Run: headless pygame with SDL's dummy video driver; simulated clock (each Clock.tick advances the game by its frame time, no real sleeping); random seed 0; keys injected as events and as key.get_pressed() state; mouse plan: one left click at the window centre at the start of phase 2, then a move to the lower-right quarter at the start of phase 3.
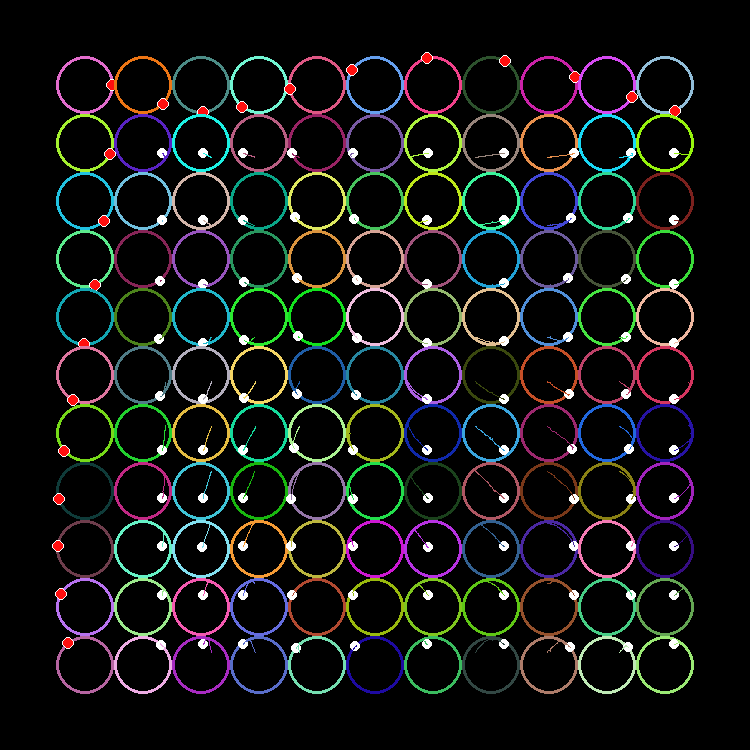
Frame 1 of 4 · flips 1–60 · no input
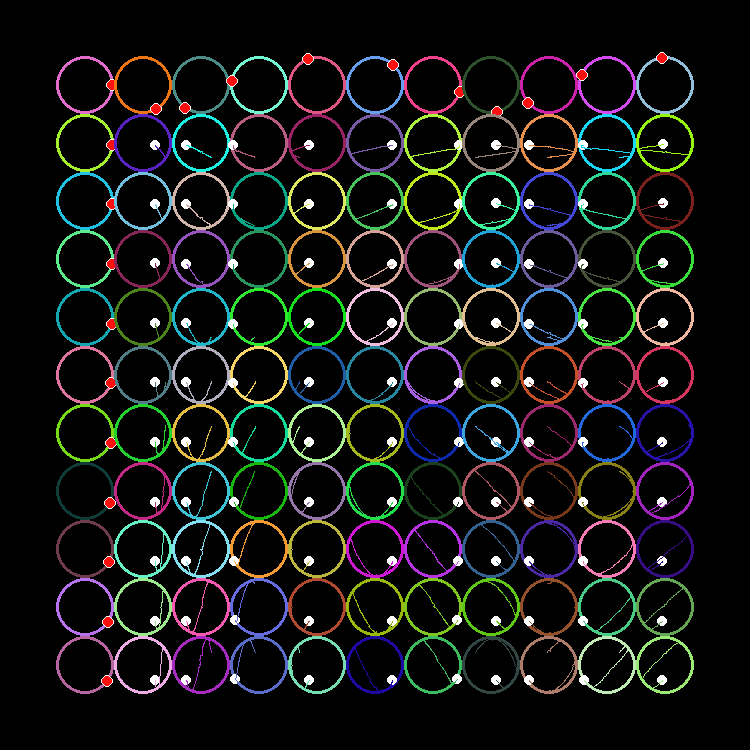
Frame 2 of 4 · flips 61–180 · clicked the window centre · tapped SPACE, RETURN · held RIGHT (→), D
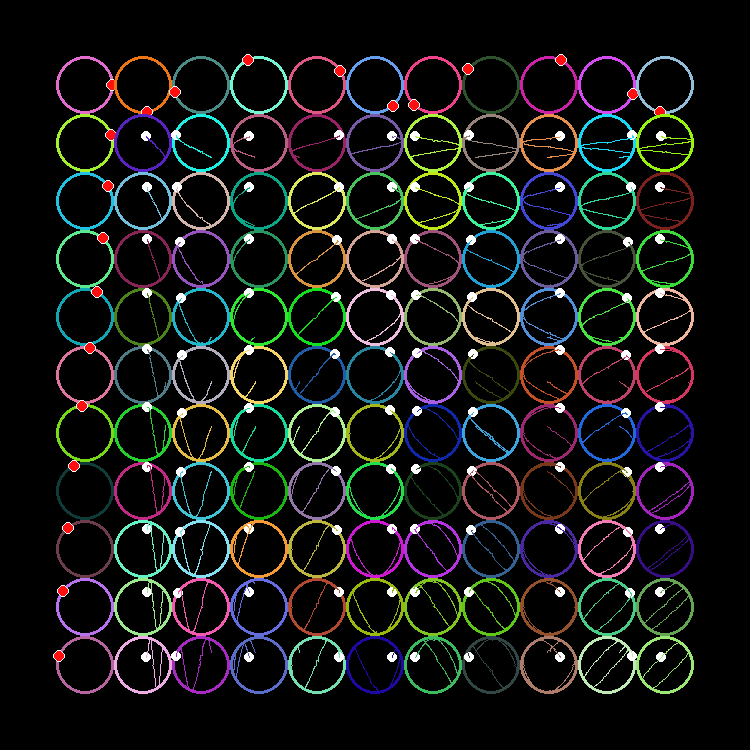
Frame 3 of 4 · flips 181–300 · moved the mouse to the lower-right quarter · held DOWN (↓), S
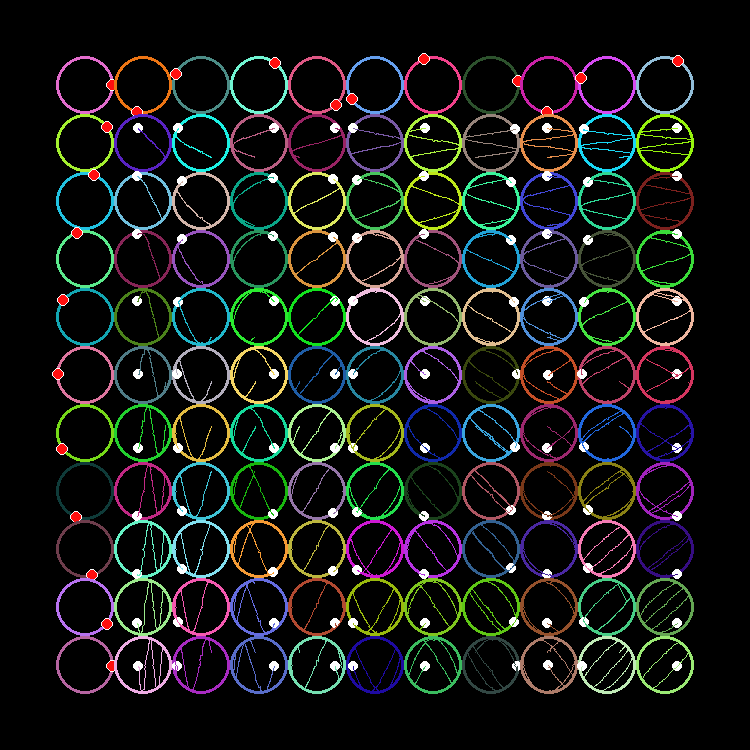
Frame 4 of 4 · flips 301–420 · held LEFT (←), A, UP (↑), W

The pygame program that drew these frames:

import pygame
import math
import random as rand
from time import sleep

# Circle drawing
#
# April 2022
#
# Lissajous Curves
#
# Python program using pygame to draw a grid of circles to the screen and plot
# moving dots on either the circumference or the on the circles within the grid.
#
# Option to have the dots follow the mouse or use the top and left row and column
# as a legend where the dots lower in the grid are plotted using the x and y coordinates
# of the legend dot.
#
# Option to have the dots constrained to the circumference of the grid circles or
# can draw on the circle space. When the whole circle is used, it's path will be 
# drawn behind it.
#
# Therefore this program supports 4 states:
#	Dots follow mouse on circumference
#	Dots follow mouse within their circle
#	Dots follow legend on circumference
#	Dots follow legend within their circle
#
# Switch the FOLLOW_MOUSE and MARK_CENTER variables to change the state.

##################################################
##					Design vars					##
##################################################

CIRCLE_MARKER_COLOR = (255, 255, 255) 	# white
LEGEND_MARKER_COLOR = (255, 15, 15) 	# red
BACKGROUND_COLOR = (0, 0, 0) 			# black
CIRCLE_MARKER_SIZE = 10					# diameter of dot
CIRCLE_BORDER_SIZE = 3					# space of the grid circle color shown
SCREEN_PROPORTION = 0.85				# margin space for circle drawing

##################################################
##					Game vars					##
##################################################

DISPLAY = None							# Display surface
TITLE = "Circles"						# title
WIDTH = 750								# width and height
HEIGHT = 750
ROWS = 11								# Number of rows and columns
COLS = 11
DATA = {}								# Dictionary of; circle / radius / spacing data values
FOLLOW_MOUSE = False					# Control whether the mouse is followed or not
MARK_CENTER = True						# Control whether the whole grid circle holds the dot or just it's circumference
CLOCK = pygame.time.Clock()				# Clock and framerate
FRAME_RATE = 60
SPEED_F = 0.005							# Speed factor

#######################################################################################################################

class Circle:

	def __init__(self, x, y, radius, color, legend_circle=False):
		self.x = round(x)
		self.y = round(y)
		self.radius = round(radius)
		self.color = color
		self.marker_x = None
		self.marker_y = None
		self.angle = None
		self.line = None
		self.legend_circle = legend_circle
		
	def __repr__(self):
		return "CIRCLE: x: {x}, y: {y}, radius {r}, marker: {m}, ".format(x=self.x, y=self.y, r=self.radius, m=(self.marker_x, self.marker_y, self.angle))
		
	def set_marker_circumference(self, x, y):
		marker_x = round(x)
		marker_y = round(y)
		a = compute_angle(self.x, self.y, marker_x, marker_y)
		self.set_angle(a)
		
	def set_marker_center(self, x, y):
		circle_radius = self.radius
		dist = compute_distance(self.x, self.y, x, y)
		dist = min(dist, circle_radius)
		radius = dist - CIRCLE_BORDER_SIZE / 2
		a = compute_angle(self.x, self.y, x, y)
		self.marker_x = round(self.x + (radius * math.cos(math.radians(a))))
		self.marker_y = round(self.y + (radius * math.sin(math.radians(a))))
		self.angle = a
		
	# angle in degrees
	def set_angle(self, a):
		radius = self.radius - CIRCLE_BORDER_SIZE / 2
		self.marker_x = round(self.x + (radius * math.cos(math.radians(a))))
		self.marker_y = round(self.y + (radius * math.sin(math.radians(a))))
		self.angle = a
	
	def add_draw_line(self):
		if self.line is None:
			pt = (self.marker_x, self.marker_y)
			self.line = [pt, pt]
		else:
			pt = (self.marker_x, self.marker_y)
			if pt not in self.line:	
				self.line.append(pt)
	
	def draw(self, surface):
		pygame.draw.circle(surface, self.color, (self.x, self.y), self.radius)
		pygame.draw.circle(surface, BACKGROUND_COLOR, (self.x, self.y), self.radius - CIRCLE_BORDER_SIZE)
		
		if self.marker_x and self.marker_y:
			if self.legend_circle:
				pygame.draw.circle(surface, CIRCLE_MARKER_COLOR, (self.marker_x, self.marker_y), (CIRCLE_MARKER_SIZE + 2) // 2)
				pygame.draw.circle(surface, LEGEND_MARKER_COLOR, (self.marker_x, self.marker_y), CIRCLE_MARKER_SIZE // 2)
			else:
				pygame.draw.circle(surface, CIRCLE_MARKER_COLOR, (self.marker_x, self.marker_y), CIRCLE_MARKER_SIZE // 2)
		if self.line:
			pygame.draw.lines(surface, self.color, False, self.line, 1)


# return random RGB color
def gen_color():
	return (
		rand.randint(10, 245),
		rand.randint(10, 245),
		rand.randint(10, 245)
	)
	
# compute the angle of the right_angled triangle formed from a 
# given center point and cordinates x and y.
# Quadrants are specified to the 2D coordinate system where right
# is positive x direction and down is positive y direction.
# Returns the angle in degrees.
def compute_angle(cx, cy, x, y):
	opp = abs(y - cy)
	adj = abs(x - cx)
	if adj == 0:
		adj = 1
	a = math.degrees(math.atan(opp / adj))
	delta_x = x - cx
	delta_y = y - cy
	# Quadrant 2 - Cartesian 3
	if delta_x < 0 and delta_y >= 0:
		a = 180 - a
	# Quadrant 3 - Cartesian 2
	if delta_y < 0 and delta_x < 0:
		a += 180
	# Quadrant 4 - Cartesian 1
	if delta_y < 0 and delta_x >= 0:
		a = 360 - a
	return (a)
	
# Euclidian distance between two points
def compute_distance(x1, y1, x2, y2):
	return (((x2 - x1) ** 2) + ((y2 - y1) ** 2)) ** 0.5
	
# Compute the total horizontal drawing distance.
def compute_col_space():
	return (WIDTH / COLS) * SCREEN_PROPORTION
	
# Compute the total vertical drawing space.
def compute_row_space():
	return (HEIGHT / ROWS) * SCREEN_PROPORTION

# Ensure that all circles will be the same size, given number of rows and columns.
def compute_radius():
	return min(round(DATA["col_space"] / 2), round(DATA["row_space"] / 2))
	
# Ensure that the spaces are even and will hold all circles.
def compute_spacing():
	return min(round(DATA["col_space"]), round(DATA["row_space"]))
	
# Create a list of Circle objects and calculate their areas, and coordinates.
def create_circles():
	width_margin = WIDTH * (1 - SCREEN_PROPORTION) // 2
	height_margin = HEIGHT * (1 - SCREEN_PROPORTION) // 2
	spacing = DATA["spacing"]
	radius = DATA["radius"]
	circles = []
	for r in range(ROWS):
		row = []
		for c in range(COLS):
			x = ((spacing * c) + radius) + width_margin
			y = ((spacing * r) + radius) + height_margin
			color = gen_color()
			circle = Circle(x, y, radius, color, (r == 0 or c == 0))
			row.append(circle)
		circles.append(row)
	return circles

# Initialize the DATA dictionary.
# Called immediately on run, before the main loop.
def init():
	global DISPLAY
	pygame.init()
	DISPLAY = pygame.display.set_mode((WIDTH, HEIGHT))
	pygame.display.set_caption(TITLE)
	
	DATA["col_space"] = compute_col_space()
	DATA["row_space"] = compute_row_space()
	DATA["spacing"] = compute_spacing()
	DATA["radius"] = compute_radius()
	DATA["circles"] = create_circles()
	set_circles()
	
# Set the legend circle dots to equal spacing along each axis.
# This is only used to initialize the program.
def set_circles():
	radius = DATA["radius"]
	circumference = 2 * math.pi * radius
	slice_space = round(360 / max(ROWS, COLS))
	print("circumference: ", circumference, "slice_space: ", slice_space)
	for r in range(ROWS):
		for c in range(COLS):
			circle = DATA["circles"][r][c]
			if r == 0 or c == 0:
				if r == 0:
					circle.set_angle(c * round(360 / COLS))
				else:
					y = r * round(360 / ROWS)
					circle.set_angle(r * round(360 / ROWS))
			else:
				top_circle_x = DATA["circles"][0][c].marker_x
				left_circle_y = DATA["circles"][r][0].marker_y
				rect = pygame.Rect(top_circle_x-radius, left_circle_y-radius, (2*radius), (2*radius))
				marker_x = rect.left + ((slice_space * max(c, r)) % rect.width)
				marker_y = rect.top + ((slice_space * max(r, c)) % rect.height)
				circle.set_marker_circumference(marker_x, marker_y)
				
# Update the dot marker coordinates from the legend.
# Add a slice of space to each legend circle and
# re-map each of the the grid dots.
def update_circles():
	for r in range(ROWS):
		for c in range(COLS):
			circle = DATA["circles"][r][c]
			marker_x = circle.marker_x
			marker_y = circle.marker_y
			marker_a = circle.angle
			if r == 0 or c == 0:
				if r == 0:
					circle.set_angle((marker_a + (SPEED_F * (c * (360 / min(ROWS, COLS))))) % 360)
				else:
					circle.set_angle((marker_a - (SPEED_F * (r * (360 / min(ROWS, COLS))))) % 360)
			else:
				top_circle_x = DATA["circles"][0][c].marker_x
				left_circle_y = DATA["circles"][r][0].marker_y
				if MARK_CENTER:
					circle.set_marker_center(top_circle_x, left_circle_y)
					circle.add_draw_line()
				else:
					circle.set_marker_circumference(top_circle_x, left_circle_y)
	
def follow_mouse():
	cx, cy = pygame.mouse.get_pos()		
	for r in range(ROWS):
		for c in range(COLS):
			circle = DATA["circles"][r][c]
			if MARK_CENTER:				
				circle.set_marker_center(cx, cy)
				circle.add_draw_line()
			else:
				circle.set_marker_circumference(cx, cy)
						
def draw_circles():
	for r in range(0, ROWS):
		for c in range(0, COLS):
			circle = DATA["circles"][r][c]
			circle.draw(DISPLAY)
			
def draw_display():
	DISPLAY.fill(BACKGROUND_COLOR)
	draw_circles()
	pygame.display.update()


def main_loop():
	loop = True
	while loop:
		events = pygame.event.get()
		for event in events:
			if event.type == pygame.QUIT:
				loop = False
			
		# circle markers will follow the mouse instead of legend
		if FOLLOW_MOUSE:
			follow_mouse()
		else:
			update_circles()
		
		draw_display()
		CLOCK.tick(FRAME_RATE)
	
	
if __name__ == "__main__":
	init()
	main_loop()
